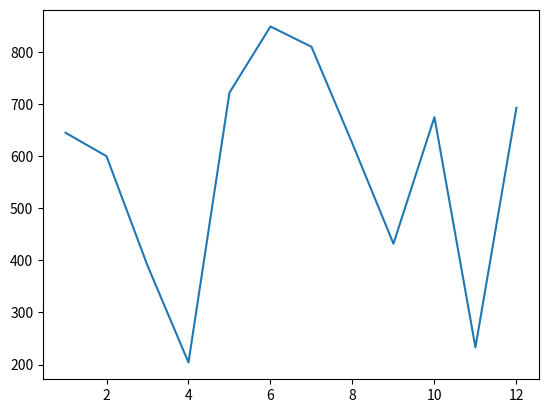

Generate this figure with matplotlib:
from matplotlib import pyplot as plt
import random

numbers_a = range(1, 13)

numbers_b = random.sample(range(1000), 12)

plt.plot(numbers_a, numbers_b)

plt.show()